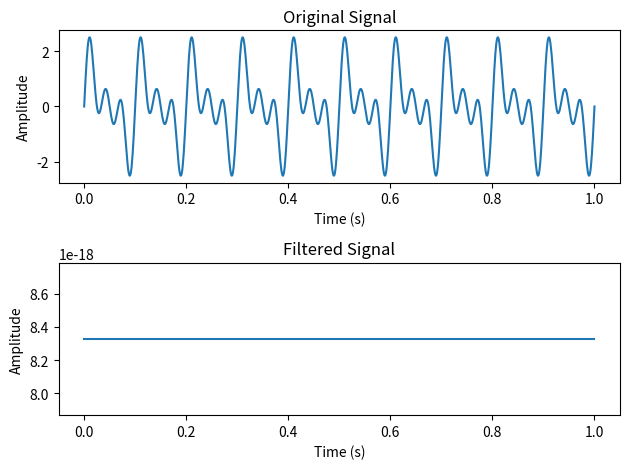

This figure's Python source:
# -*- coding: utf-8 -*-
"""
Created on Thu Mar  2 23:29:41 2023

[redacted]
"""

import numpy as np
import matplotlib.pyplot as plt

def anti_aliasing_filter(signal, cutoff_frequency, sampling_frequency):
    nyquist_frequency = sampling_frequency / 2
    normalized_cutoff_frequency = cutoff_frequency / nyquist_frequency
    num_samples = len(signal)
    signal_fft = np.fft.fft(signal)
    frequencies = np.fft.fftfreq(num_samples, d=1/sampling_frequency)
    mask = np.abs(frequencies) < normalized_cutoff_frequency
    signal_fft[~mask] = 0
    filtered_signal = np.fft.ifft(signal_fft)
    return filtered_signal.real

# Generate a random sine wave signal
sampling_frequency = 1000
t = np.linspace(0, 1, sampling_frequency)
signal = np.sin(2 * np.pi * 10 * t) + np.sin(2 * np.pi * 20 * t) + np.sin(2 * np.pi * 30 * t)

# Apply the anti-aliasing filter
cutoff_frequency = 15
filtered_signal = anti_aliasing_filter(signal, cutoff_frequency, sampling_frequency)

# Plot the original and filtered signals
plt.subplot(211)
plt.plot(t, signal)
plt.title('Original Signal')
plt.xlabel('Time (s)')
plt.ylabel('Amplitude')

plt.subplot(212)
plt.plot(t, filtered_signal)
plt.title('Filtered Signal')
plt.xlabel('Time (s)')
plt.ylabel('Amplitude')

plt.tight_layout()
plt.show()